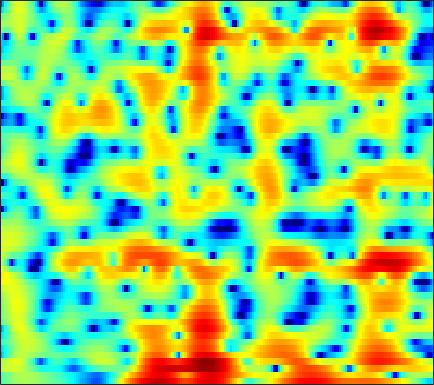

The file beside this chart, header and first rows:
-2.3334, -1.7295, -1.0092, -0.3972, -0.003653, 0.43759, 0.77635, 0.97911, 1.1879, 1.3185, 1.3929, 1.4048, 1.3666, 1.2777, 1.1811, 1.0197, 0.82602, 0.67156, 0.44076, 0.19473, -0.05724, -0.24702, -0.50297, -0.77148
-2.463, -1.774, -0.9596, -0.2667, 0.1749, 0.6638, 1.044, 1.263, 1.473, 1.595, 1.64, 1.627, 1.554, 1.425, 1.297, 1.092, 0.8535, 0.6581, 0.3803, 0.08833, -0.2166, -0.4517, -0.7748, -1.109
1.691, 1.984, 2.33, 2.61, 2.771, 2.909, 2.947, 2.903, 2.742, 2.457, 2.046, 1.648, 1.007, 0.2454, -0.3921, -1.292, -2.183, -2.788, -3.424, -3.802, -3.916, -3.883, -3.776, -3.692
1.295, 1.678, 2.181, 2.643, 2.938, 3.238, 3.41, 3.438, 3.325, 3.02, 2.498, 1.944, 0.9556, -0.3705, -1.638, -3.768, -6.511, -8.905, -11.28, -10.25, -7.706, -6.06, -4.4, -3.279
-7.745, -5.752, -3.57, -1.856, -0.824, 0.2711, 1.098, 1.558, 1.976, 2.194, 2.229, 2.147, 1.912, 1.559, 1.239, 0.7791, 0.3239, 0.01537, -0.3154, -0.5284, -0.6426, -0.6863, -0.712, -0.7322
-6.158, -5.064, -3.6, -2.253, -1.355, -0.316, 0.5402, 1.067, 1.622, 2.027, 2.284, 2.389, 2.426, 2.357, 2.245, 2.028, 1.744, 1.494, 1.112, 0.6833, 0.205, -0.191, -0.7628, -1.385
-3.07, -2.576, -1.819, -1.004, -0.3922, 0.3839, 1.082, 1.536, 2.034, 2.406, 2.648, 2.747, 2.775, 2.688, 2.553, 2.29, 1.941, 1.627, 1.137, 0.554, -0.1289, -0.7236, -1.653, -2.803
-5.973, -4.815, -3.168, -1.628, -0.6052, 0.5594, 1.489, 2.038, 2.577, 2.911, 3.044, 3.021, 2.842, 2.515, 2.183, 1.662, 1.092, 0.6591, 0.1026, -0.4056, -0.8667, -1.207, -1.686, -2.246
-8.881, -6.134, -3.211, -0.9957, 0.3039, 1.655, 2.631, 3.146, 3.561, 3.681, 3.509, 3.189, 2.497, 1.493, 0.5274, -1.046, -2.907, -4.341, -5.816, -6.113, -5.284, -4.377, -3.223, -2.297
-1.616, -0.9073, 0.1166, 1.127, 1.809, 2.572, 3.126, 3.391, 3.53, 3.399, 2.987, 2.476, 1.5, 0.1616, -1.119, -3.283, -6.067, -8.546, -11.57, -11.47, -8.927, -7.077, -5.096, -3.58
-1.023, -0.2104, 0.7872, 1.651, 2.198, 2.777, 3.167, 3.326, 3.347, 3.147, 2.725, 2.26, 1.443, 0.4179, -0.4646, -1.735, -3.027, -3.941, -4.969, -5.651, -5.928, -5.877, -5.514, -4.89
-1.394, -0.2393, 1.051, 2.073, 2.68, 3.29, 3.682, 3.833, 3.847, 3.643, 3.228, 2.778, 2.001, 1.009, 0.1262, -1.227, -2.809, -4.157, -6.181, -8.491, -10.89, -12.22, -12.18, -10.36
-0.9964, 0.1163, 1.352, 2.327, 2.902, 3.466, 3.81, 3.93, 3.909, 3.691, 3.271, 2.827, 2.066, 1.103, 0.236, -1.125, -2.748, -4.164, -6.38, -9.038, -12.01, -13.82, -13.88, -11.74
0.09514, 0.9343, 1.86, 2.582, 2.995, 3.377, 3.57, 3.597, 3.486, 3.21, 2.774, 2.347, 1.651, 0.8223, 0.1051, -0.9558, -2.118, -3.047, -4.312, -5.534, -6.604, -7.23, -7.75, -7.892
1.919, 2.411, 2.926, 3.291, 3.459, 3.552, 3.505, 3.382, 3.104, 2.703, 2.195, 1.742, 1.046, 0.2739, -0.3476, -1.227, -2.168, -2.913, -3.939, -5.031, -6.205, -7.136, -8.432, -9.69
3.948, 4.061, 4.111, 4.045, 3.925, 3.673, 3.325, 2.998, 2.468, 1.842, 1.129, 0.5496, -0.2572, -1.092, -1.691, -2.453, -3.158, -3.665, -4.378, -5.198, -6.22, -7.243, -9.123, -12.04
5.195, 4.889, 4.385, 3.794, 3.337, 2.733, 2.113, 1.626, 0.9014, 0.01435, -1.09, -2.033, -3.423, -4.832, -5.755, -6.553, -6.694, -6.458, -5.952, -5.405, -4.975, -4.77, -4.629, -4.576
4.463, 3.5, 1.911, 0.1246, -1.107, -2.178, -2.434, -2.358, -2.403, -2.911, -4.137, -5.565, -8.354, -12.74, -18.11, -28.55, -17.78, -13.77, -10.22, -7.45, -5.214, -3.766, -2.074, -0.6392
2.663, 1.294, -1.404, -5.728, -11.05, -16.27, -9.206, -6.438, -4.687, -4.298, -4.879, -5.947, -7.985, -10.69, -12.99, -16.12, -19.1, -20.06, -16.31, -11.23, -7.242, -4.87, -2.285, -0.1716
2.439, 1.984, 1.127, 0.141, -0.511, -1.109, -1.333, -1.361, -1.447, -1.781, -2.414, -3.136, -4.455, -6.09, -7.503, -9.513, -11.28, -11.83, -10.85, -8.586, -6.268, -4.686, -2.817, -1.173
2.486, 2.648, 2.685, 2.578, 2.425, 2.182, 1.908, 1.668, 1.287, 0.8091, 0.2037, -0.315, -1.122, -1.982, -2.638, -3.467, -4.154, -4.542, -4.838, -4.926, -4.892, -4.785, -4.541, -4.099
2.512, 2.829, 3.098, 3.219, 3.223, 3.146, 2.973, 2.787, 2.469, 2.073, 1.59, 1.187, 0.602, -0.04944, -0.5678, -1.298, -2.072, -2.687, -3.6, -4.718, -6.131, -7.523, -10.04, -13.28
2.378, 2.62, 2.851, 2.979, 3.02, 2.99, 2.868, 2.728, 2.469, 2.139, 1.739, 1.393, 0.8895, 0.3282, -0.1264, -0.7728, -1.483, -2.07, -2.969, -4.04, -5.357, -6.56, -8.431, -10.18
1.863, 1.988, 2.122, 2.212, 2.244, 2.227, 2.141, 2.02, 1.785, 1.464, 1.074, 0.7361, 0.2375, -0.2718, -0.6515, -1.139, -1.588, -1.902, -2.279, -2.628, -2.961, -3.175, -3.381, -3.414
0.6106, 0.647, 0.7618, 0.9189, 1.024, 1.125, 1.139, 1.066, 0.857, 0.494, -0.005199, -0.4591, -1.16, -1.9, -2.416, -2.953, -3.189, -3.142, -2.816, -2.312, -1.738, -1.308, -0.7601, -0.2537
-3.063, -2.967, -2.386, -1.601, -1.056, -0.4812, -0.1533, -0.06572, -0.1782, -0.5499, -1.232, -1.949, -3.247, -5.05, -6.762, -9.226, -10.18, -8.846, -6.054, -3.575, -1.603, -0.4346, 0.8075, 1.765
-21.86, -14.04, -8.156, -5.13, -3.705, -2.51, -1.877, -1.668, -1.681, -1.95, -2.477, -3.072, -4.175, -5.757, -7.377, -9.981, -10.97, -9.079, -5.609, -2.719, -0.5361, 0.7266, 2.018, 2.954
-5.859, -5.882, -5.188, -4.337, -3.833, -3.483, -3.47, -3.673, -4.09, -4.526, -4.692, -4.621, -4.316, -3.9, -3.546, -2.992, -2.234, -1.499, -0.3714, 0.8046, 1.852, 2.507, 3.169, 3.557
-1.904, -2.354, -2.707, -2.916, -3.127, -3.663, -4.652, -5.872, -8.362, -12.2, -13.95, -10.9, -6.743, -3.822, -2.184, -0.4771, 0.8535, 1.681, 2.589, 3.31, 3.809, 4.043, 4.132, 3.933
-4.86, -5.205, -4.856, -4.195, -3.807, -3.618, -3.977, -4.618, -5.927, -7.384, -7.557, -6.367, -3.978, -1.762, -0.3704, 1.122, 2.262, 2.919, 3.576, 3.989, 4.177, 4.163, 3.914, 3.391
-22.43, -17.82, -9.532, -5.86, -4.203, -2.779, -1.96, -1.596, -1.314, -1.051, -0.7238, -0.3481, 0.2469, 0.9034, 1.387, 1.956, 2.404, 2.657, 2.885, 2.974, 2.934, 2.791, 2.447, 1.903
-3.495, -3.507, -2.874, -1.868, -1.082, -0.1856, 0.5333, 0.9429, 1.344, 1.613, 1.778, 1.845, 1.869, 1.822, 1.728, 1.543, 1.314, 1.136, 0.9168, 0.7502, 0.6033, 0.486, 0.2656, -0.106
0.292, 0.4691, 0.8427, 1.327, 1.725, 2.211, 2.628, 2.852, 3.043, 3.053, 2.911, 2.669, 2.18, 1.469, 0.7737, -0.3565, -1.637, -2.595, -3.572, -3.884, -3.582, -3.159, -2.644, -2.411
0.2092, 0.7924, 1.559, 2.273, 2.739, 3.266, 3.638, 3.812, 3.887, 3.759, 3.405, 2.966, 2.123, 0.9103, -0.2904, -2.448, -5.584, -9.131, -17.94, -17.89, -10.02, -7.127, -4.897, -3.71
-2.621, -1.258, 0.2486, 1.432, 2.132, 2.855, 3.338, 3.563, 3.658, 3.55, 3.201, 2.794, 2.021, 0.9938, 0.02974, -1.507, -3.271, -4.62, -5.989, -6.262, -5.444, -4.559, -3.462, -2.695
-4.574, -2.869, -1.091, 0.2326, 1.01, 1.783, 2.31, 2.548, 2.686, 2.616, 2.365, 2.066, 1.522, 0.8341, 0.2486, -0.5642, -1.336, -1.815, -2.232, -2.362, -2.185, -1.944, -1.51, -1.106
-3.185, -2.227, -1.107, -0.1812, 0.3772, 0.9441, 1.333, 1.501, 1.597, 1.517, 1.297, 1.018, 0.5286, -0.107, -0.6347, -1.379, -2.084, -2.488, -2.762, -2.617, -2.124, -1.587, -0.8207, -0.07033
-2.115, -1.699, -1.193, -0.7355, -0.4648, -0.1921, -0.03848, 0.02763, 0.017, -0.05516, -0.2522, -0.4941, -0.9839, -1.707, -2.481, -3.876, -5.706, -7.261, -8.683, -7.753, -5.298, -3.39, -1.238, 0.4565
-3.842, -3.724, -3.477, -3.274, -3.19, -3.214, -3.401, -3.581, -3.794, -3.811, -3.66, -3.478, -3.384, -3.611, -4.121, -5.374, -7.51, -9.931, -13.36, -11.12, -6.53, -3.818, -1.053, 1.016
-10.4, -9.705, -8.414, -7.55, -7.316, -7.645, -8.815, -10.32, -12.66, -13.09, -10.56, -8.474, -6.373, -5.103, -4.537, -4.196, -4.166, -4.144, -3.906, -3.222, -2.112, -1.072, 0.3251, 1.674
-18.22, -14.09, -10.59, -8.753, -8.158, -8.253, -9.315, -10.8, -13.37, -13.78, -10.63, -8.208, -5.79, -4.176, -3.312, -2.557, -2.125, -1.899, -1.638, -1.309, -0.8116, -0.3348, 0.5128, 1.488
-6.606, -6.393, -5.768, -5.089, -4.671, -4.307, -4.139, -4.067, -3.902, -3.562, -2.925, -2.318, -1.563, -0.9607, -0.6784, -0.56, -0.6984, -1.009, -1.62, -2.346, -2.884, -2.934, -2.197, -0.774
-4.388, -4.033, -3.346, -2.549, -1.957, -1.219, -0.6044, -0.2144, 0.2378, 0.6475, 0.9915, 1.176, 1.355, 1.389, 1.244, 0.8061, 0.003964, -0.9222, -2.792, -5.792, -11.44, -21.1, -12.54, -5.645
-9.178, -7.061, -4.655, -2.783, -1.677, -0.5137, 0.3581, 0.851, 1.351, 1.721, 1.954, 2.043, 2.057, 1.918, 1.717, 1.274, 0.5543, -0.1603, -1.372, -2.848, -4.205, -4.77, -4.425, -3.122
-9.289, -6.783, -4.117, -2.187, -1.094, -0.04286, 0.6986, 1.083, 1.415, 1.565, 1.625, 1.651, 1.628, 1.565, 1.503, 1.353, 1.113, 0.8557, 0.4428, -0.05203, -0.544, -0.8159, -1.111, -1.258
-1.548, -1.027, -0.2004, 0.553, 0.9947, 1.386, 1.533, 1.498, 1.255, 0.8477, 0.3983, 0.1246, -0.01238, 0.1735, 0.4394, 0.8718, 1.278, 1.478, 1.558, 1.45, 1.094, 0.6641, -0.1293, -1.25
1.992, 2.216, 2.474, 2.639, 2.655, 2.51, 2.057, 1.473, 0.3044, -1.376, -3.678, -5.638, -6.908, -5.189, -3.239, -0.9885, 0.611, 1.453, 2.136, 2.391, 2.243, 1.815, 0.8551, -0.717
1.508, 1.717, 1.904, 1.974, 1.924, 1.651, 1.092, 0.4255, -0.8903, -2.832, -5.631, -8.366, -10.57, -7.652, -4.955, -2.163, -0.2525, 0.7628, 1.681, 2.145, 2.241, 2.1, 1.608, 0.8262
-1.509, -1.101, -0.608, -0.2433, -0.08342, -0.04589, -0.1829, -0.423, -0.9203, -1.539, -2.146, -2.511, -2.64, -2.261, -1.724, -0.8483, 0.02163, 0.5907, 1.202, 1.612, 1.819, 1.877, 1.763, 1.514
-5.414, -4.37, -3.226, -2.339, -1.83, -1.319, -0.9966, -0.8505, -0.7639, -0.7813, -0.8441, -0.8488, -0.8079, -0.6621, -0.4432, -0.09935, 0.3234, 0.6605, 1.075, 1.446, 1.709, 1.839, 1.916, 1.877
-7.415, -6.145, -4.83, -3.746, -3.004, -2.104, -1.396, -0.9877, -0.6128, -0.444, -0.4482, -0.5063, -0.6172, -0.7002, -0.6887, -0.5159, -0.162, 0.1954, 0.7239, 1.232, 1.679, 1.914, 2.16, 2.271
-6.041, -6.444, -6.524, -5.674, -4.504, -2.798, -1.341, -0.5633, 0.05737, 0.2202, -0.05549, -0.5847, -1.562, -2.651, -3.309, -3.358, -2.499, -1.568, -0.3077, 0.7245, 1.512, 1.956, 2.356, 2.621
-4.66, -8.499, -21.69, -12.46, -6.472, -2.349, 0.05322, 1.164, 1.922, 1.948, 1.249, 0.1579, -2.301, -6.749, -13.29, -18.07, -7.231, -3.871, -1.275, 0.1994, 0.9489, 1.269, 1.456, 1.627
0.4014, -0.5555, -1.273, -1.009, -0.2472, 0.9963, 2.091, 2.693, 3.083, 2.999, 2.426, 1.718, 0.3588, -1.185, -2.23, -2.777, -2.417, -1.92, -1.414, -1.389, -1.955, -2.868, -4.547, -6.155
1.329, 1.173, 1.141, 1.381, 1.666, 2.128, 2.563, 2.789, 2.923, 2.826, 2.475, 2.072, 1.389, 0.6088, 0.03601, -0.6906, -1.317, -1.768, -2.45, -3.372, -4.681, -6.18, -9.042, -12.91
-0.7176, -0.4315, 0.1785, 0.9084, 1.455, 2.109, 2.604, 2.848, 3.005, 2.938, 2.645, 2.269, 1.619, 0.7777, 0.07205, -0.9707, -2.038, -2.798, -3.678, -4.344, -4.822, -4.994, -5.138, -4.961
-6.728, -4.939, -2.477, -0.4944, 0.6911, 1.903, 2.74, 3.159, 3.433, 3.405, 3.094, 2.667, 1.834, 0.6991, -0.3997, -2.141, -4.277, -6.003, -7.891, -8.137, -6.868, -5.593, -4.03, -2.673
-11.42, -7.574, -3.799, -1.189, 0.2516, 1.649, 2.599, 3.052, 3.339, 3.307, 2.968, 2.521, 1.627, 0.3826, -0.8228, -2.966, -5.976, -9.234, -16.04, -15.57, -9.18, -6.209, -3.462, -1.563
